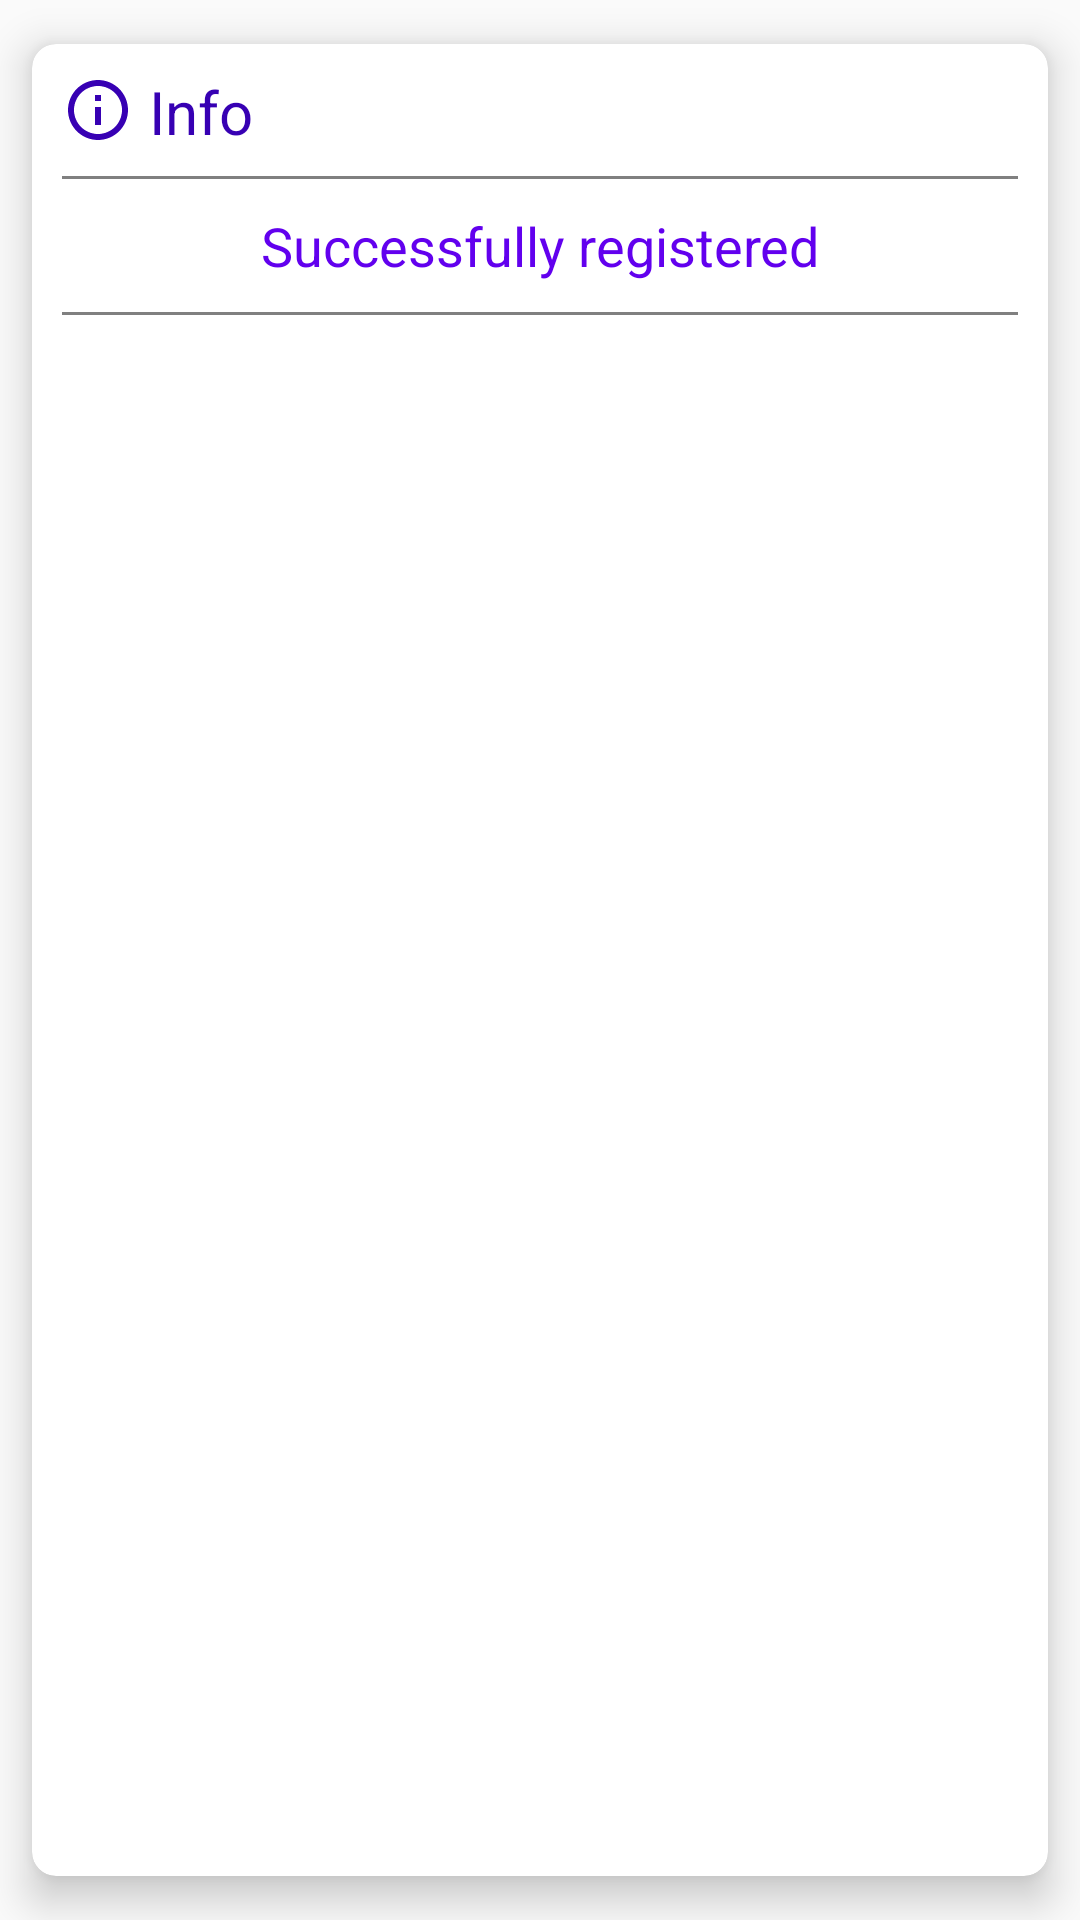

Produce the Android XML layout that renders to this screen, including the resource entries it uses.
<!-- AndroidManifest.xml: application theme AppTheme -->
<!-- res/layout/dialog_success.xml -->
<?xml version="1.0" encoding="utf-8"?>
<android.support.v7.widget.CardView
    xmlns:android="http://schemas.android.com/apk/res/android"
    android:layout_width="match_parent"
    android:layout_height="wrap_content"
    xmlns:app="http://schemas.android.com/apk/res-auto"
    app:cardUseCompatPadding="true"
    app:cardElevation="8dp"
    app:cardCornerRadius="8dp">

    <android.support.constraint.ConstraintLayout
        android:layout_width="match_parent"
        android:layout_height="wrap_content"
        android:padding="10dp">

        <ImageView
            android:layout_width="wrap_content"
            android:layout_height="wrap_content"
            android:id="@+id/errorImg"
            android:src="@drawable/ic_info_outline_blue_24dp"
            app:layout_constraintStart_toStartOf="parent"
            app:layout_constraintTop_toTopOf="parent"/>

        <TextView
            android:layout_width="wrap_content"
            android:layout_height="wrap_content"
            android:text="Info"
            android:textColor="@color/colorPrimaryDark"
            android:textSize="20sp"
            android:layout_marginStart="5dp"
            app:layout_constraintStart_toEndOf="@id/errorImg"
            app:layout_constraintTop_toTopOf="@id/errorImg"
            app:layout_constraintBottom_toBottomOf="@id/errorImg"/>

        <View
            android:layout_width="match_parent"
            android:layout_height="1dp"
            android:id="@+id/view1"
            android:background="@color/grey"
            android:layout_marginTop="10dp"
            app:layout_constraintTop_toBottomOf="@id/errorImg"/>

        <TextView
            android:layout_width="wrap_content"
            android:layout_height="wrap_content"
            android:id="@+id/message"
            android:padding="10dp"
            android:layout_marginBottom="10dp"
            android:textSize="18sp"
            android:gravity="center_horizontal"
            android:text="Successfully registered"
            android:textColor="@color/colorPrimary"
            app:layout_constraintTop_toBottomOf="@id/view1"
            app:layout_constraintStart_toStartOf="parent"
            app:layout_constraintEnd_toEndOf="parent"/>

        <View
            android:layout_width="match_parent"
            android:layout_height="1dp"
            android:id="@+id/view2"
            android:background="@color/grey"
            app:layout_constraintTop_toBottomOf="@id/message" />

        <TextView
            android:layout_width="wrap_content"
            android:layout_height="wrap_content"
            android:id="@+id/ok"
            android:textSize="18sp"
            android:text="OK"
            android:elevation="6dp"
            android:paddingStart="10dp"
            android:paddingEnd="10dp"
            android:paddingTop="5dp"
            android:paddingBottom="5dp"
            android:textColor="@color/white"
            android:layout_marginTop="10dp"
            android:background="@drawable/bg_solid_blue_round"
            app:layout_constraintTop_toBottomOf="@id/view2"
            app:layout_constraintStart_toStartOf="parent"
            app:layout_constraintEnd_toEndOf="parent"/>

    </android.support.constraint.ConstraintLayout>

</android.support.v7.widget.CardView>
<!-- resources referenced by this layout -->
<resources>
  <color name="colorPrimary">#6200EE</color>
  <color name="colorPrimaryDark">#3700B3</color>
  <color name="grey">#808080</color>
  <color name="white">#ffffff</color>
  <!-- drawable ic_info_outline_blue_24dp (drawable) -->
  <vector android:height="24dp" android:tint="#3700B3"
      android:viewportHeight="24.0" android:viewportWidth="24.0"
      android:width="24dp" xmlns:android="http://schemas.android.com/apk/res/android">
      <path android:fillColor="#FF000000" android:pathData="M11,17h2v-6h-2v6zM12,2C6.48,2 2,6.48 2,12s4.48,10 10,10 10,-4.48 10,-10S17.52,2 12,2zM12,20c-4.41,0 -8,-3.59 -8,-8s3.59,-8 8,-8 8,3.59 8,8 -3.59,8 -8,8zM11,9h2L13,7h-2v2z"/>
  </vector>
  <style name="AppTheme" parent="Theme.AppCompat.Light.DarkActionBar">
          
          <item name="colorPrimary">@color/colorPrimary</item>
          <item name="colorPrimaryDark">@color/colorPrimaryDark</item>
          <item name="colorAccent">@color/colorAccent</item>
      </style>
  <color name="colorAccent">#BB86FC</color>
</resources>
